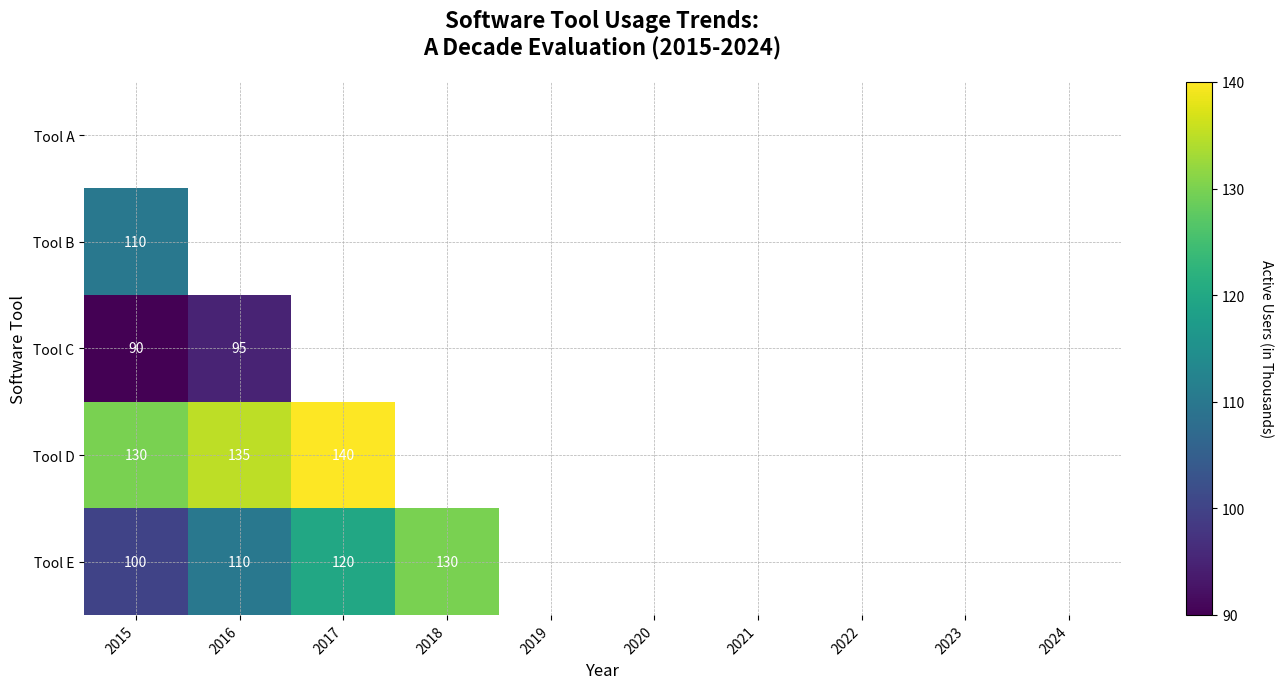

Source code (Python):
import numpy as np
import matplotlib.pyplot as plt

years = np.arange(2015, 2025)
software_tools = ["Tool A", "Tool B", "Tool C", "Tool D", "Tool E"]

active_users = np.array([
    [150, 160, 170, 180, 190, 200, 210, 220, 230, 240],  
    [110, 115, 120, 125, 130, 135, 140, 145, 150, 155],  
    [90,  95, 100, 105, 110, 120, 130, 140, 150, 160],   
    [130, 135, 140, 145, 150, 155, 160, 165, 170, 175],  
    [100, 110, 120, 130, 140, 150, 160, 170, 180, 190]
])

fig, ax = plt.subplots(figsize=(14, 7))

# Create a mask for the upper triangle
mask = np.triu(np.ones_like(active_users, dtype=bool))

# Apply the mask to the data
data_masked = np.ma.masked_where(mask, active_users)

cax = ax.imshow(data_masked, cmap='viridis', interpolation='nearest', aspect='auto')

cbar = fig.colorbar(cax, ax=ax, orientation='vertical')
cbar.set_label('Active Users (in Thousands)', rotation=270, labelpad=20)

ax.set_xlabel('Year', fontsize=12, fontstyle='italic')
ax.set_ylabel('Software Tool', fontsize=12, fontstyle='italic')

ax.set_xticks(np.arange(len(years)))
ax.set_yticks(np.arange(len(software_tools)))
ax.set_xticklabels(years, rotation=45, ha='right', fontsize=10)
ax.set_yticklabels(software_tools, fontsize=10)

ax.set_title('Software Tool Usage Trends:\nA Decade Evaluation (2015-2024)', fontsize=16, fontweight='bold', pad=20)

for i in range(len(software_tools)):
    for j in range(len(years)):
        if not mask[i, j]:  # Only label the lower triangle
            ax.text(j, i, f'{active_users[i, j]}', ha='center', va='center', color='white', fontsize=10)

ax.grid(True, linestyle='--', linewidth=0.5)
ax.spines['top'].set_visible(False)
ax.spines['right'].set_visible(False)
ax.spines['bottom'].set_visible(False)
ax.spines['left'].set_visible(False)

plt.tight_layout()
plt.show()
